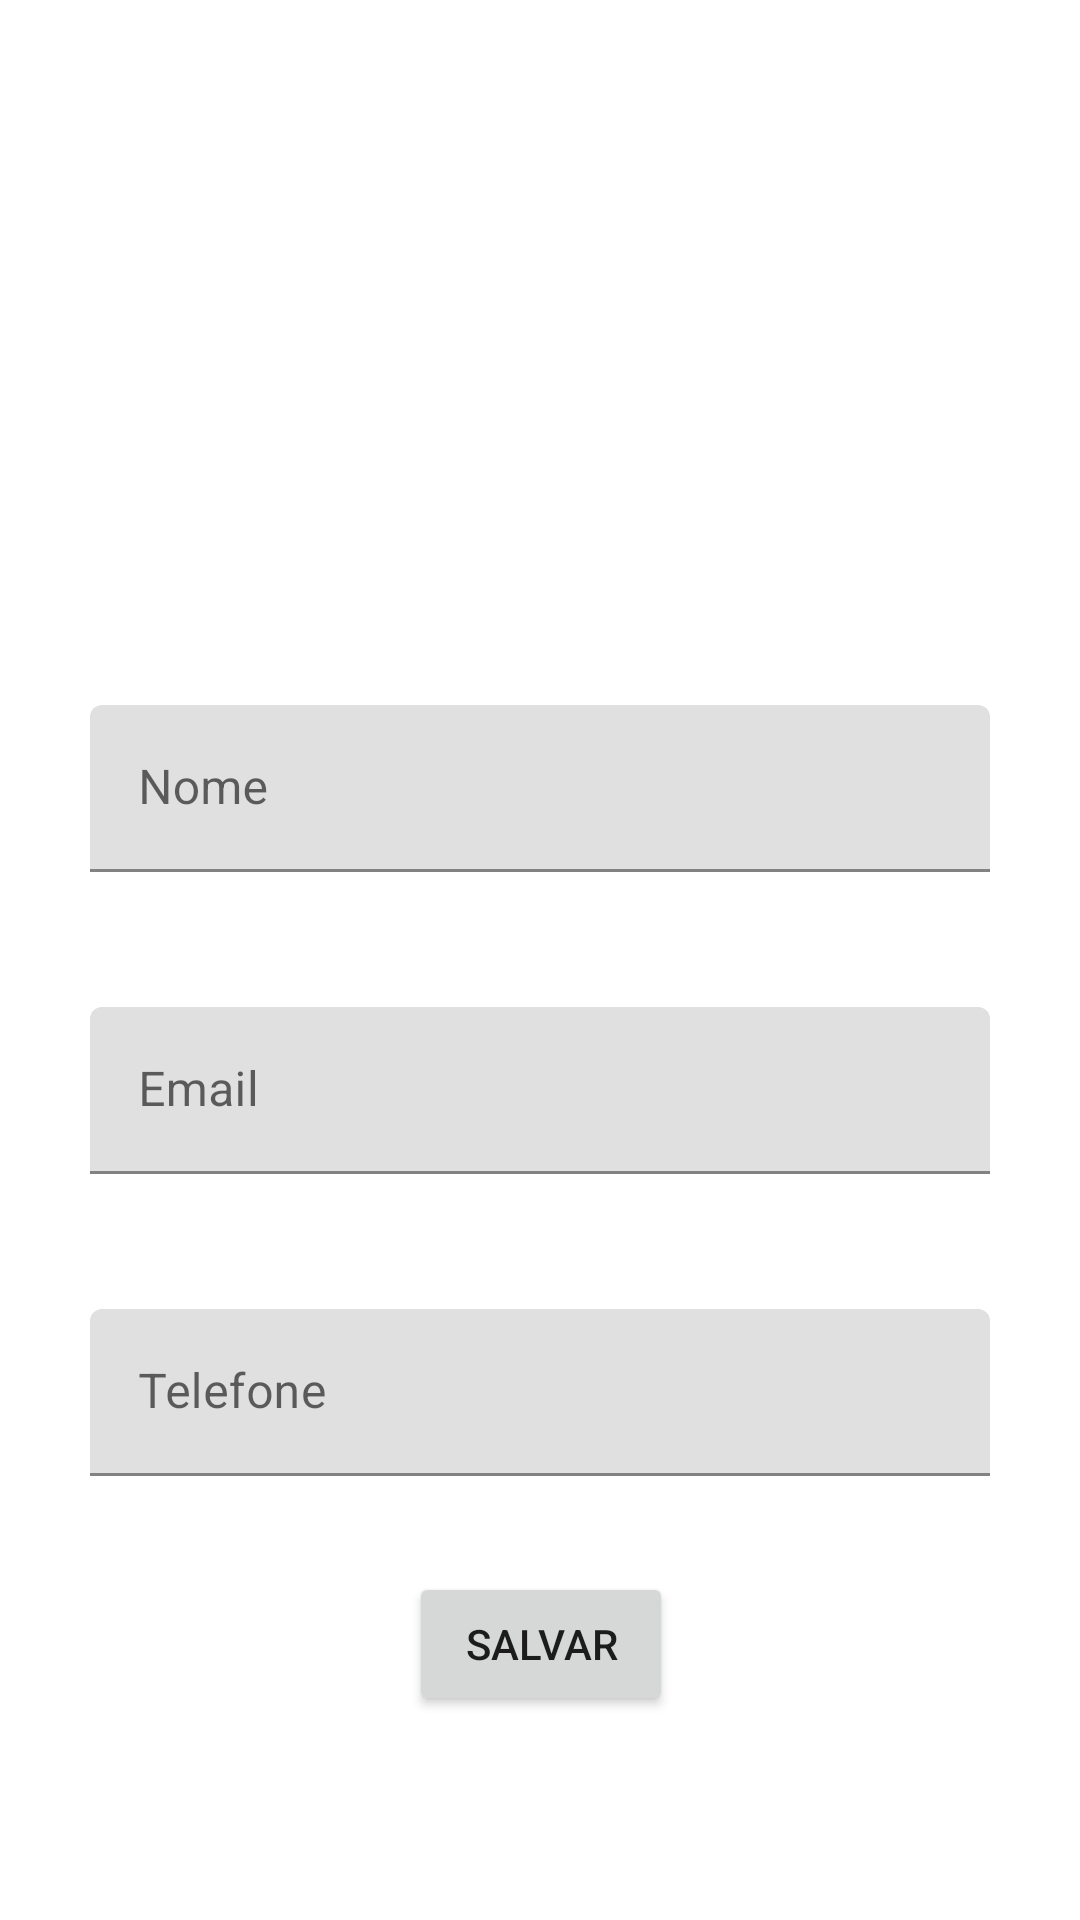

Produce the Android XML layout that renders to this screen, including the resource entries it uses.
<!-- AndroidManifest.xml: application theme Theme.Pi_estagio -->
<!-- res/layout/fragment_profile.xml -->
<?xml version="1.0" encoding="utf-8"?>
<FrameLayout xmlns:android="http://schemas.android.com/apk/res/android"
    xmlns:app="http://schemas.android.com/apk/res-auto"
    xmlns:tools="http://schemas.android.com/tools"
    android:layout_width="match_parent"
    android:layout_height="match_parent"
    tools:context=".Profile"
    android:background="@color/white">

    <androidx.constraintlayout.widget.ConstraintLayout
        android:layout_width="match_parent"
        android:layout_height="match_parent">

        <ImageView
            android:id="@+id/imagemPerfil"
            android:layout_width="150dp"
            android:layout_height="150dp"
            android:layout_marginTop="40dp"
            app:layout_constraintEnd_toEndOf="parent"
            app:layout_constraintStart_toStartOf="parent"
            app:layout_constraintTop_toTopOf="parent"
            tools:src="@drawable/logo" />

        <com.google.android.material.textfield.TextInputLayout
            android:id="@+id/editNome"
            android:layout_width="match_parent"
            android:layout_height="wrap_content"
            android:layout_marginStart="30dp"
            android:layout_marginTop="45dp"
            android:layout_marginEnd="30dp"
            android:hint="Nome"
            app:layout_constraintTop_toBottomOf="@+id/imagemPerfil">

            <com.google.android.material.textfield.TextInputEditText
                android:id="@+id/editarNome"
                android:layout_width="match_parent"
                android:layout_height="wrap_content" />

        </com.google.android.material.textfield.TextInputLayout>

        <com.google.android.material.textfield.TextInputLayout
            android:id="@+id/emailEdit"
            android:layout_width="match_parent"
            android:layout_height="wrap_content"
            android:layout_marginStart="30dp"
            android:layout_marginTop="45dp"
            android:layout_marginEnd="30dp"
            android:hint="Email"
            app:layout_constraintTop_toBottomOf="@+id/editNome">

            <com.google.android.material.textfield.TextInputEditText
                android:id="@+id/editarEmail"
                android:layout_width="match_parent"
                android:layout_height="wrap_content" />

        </com.google.android.material.textfield.TextInputLayout>

        <com.google.android.material.textfield.TextInputLayout
            android:id="@+id/outlinedTextField"
            android:layout_width="match_parent"
            android:layout_height="wrap_content"
            android:layout_marginStart="30dp"
            android:layout_marginTop="45dp"
            android:layout_marginEnd="30dp"
            android:hint="Telefone"
            app:layout_constraintTop_toBottomOf="@+id/emailEdit">

            <com.google.android.material.textfield.TextInputEditText
                android:id="@+id/editTelefone"
                android:layout_width="match_parent"
                android:layout_height="wrap_content" />

        </com.google.android.material.textfield.TextInputLayout>

        <Button
            android:id="@+id/filledButton"
            android:layout_width="wrap_content"
            android:layout_height="wrap_content"
            android:layout_marginTop="32dp"
            android:text="Salvar"
            app:layout_constraintEnd_toEndOf="parent"
            app:layout_constraintHorizontal_bias="0.501"
            app:layout_constraintStart_toStartOf="parent"
            app:layout_constraintTop_toBottomOf="@+id/outlinedTextField" />

    </androidx.constraintlayout.widget.ConstraintLayout>


</FrameLayout>
<!-- resources referenced by this layout -->
<resources>
  <color name="white">#fff</color>
  <!-- drawable logo: png bitmap (drawable, 38351 bytes) -->
  <style name="Theme.Pi_estagio" parent="Theme.MaterialComponents.DayNight.NoActionBar">
          
          <item name="colorPrimary">@color/primary_blue</item>
          <item name="colorPrimaryVariant">@color/secondary_blue</item>
          <item name="colorOnPrimary">@color/white</item>
          
          <item name="colorSecondary">@color/primary_blue</item>
          <item name="colorSecondaryVariant">@color/secondary_blue</item>
          <item name="colorOnSecondary">@color/black</item>
          
          <item name="android:statusBarColor">?attr/colorPrimaryVariant</item>
          
      </style>
  <color name="primary_blue">#1B84EA</color>
  <color name="secondary_blue">#2D4C6B</color>
  <color name="black">#7D7D7D</color>
</resources>
